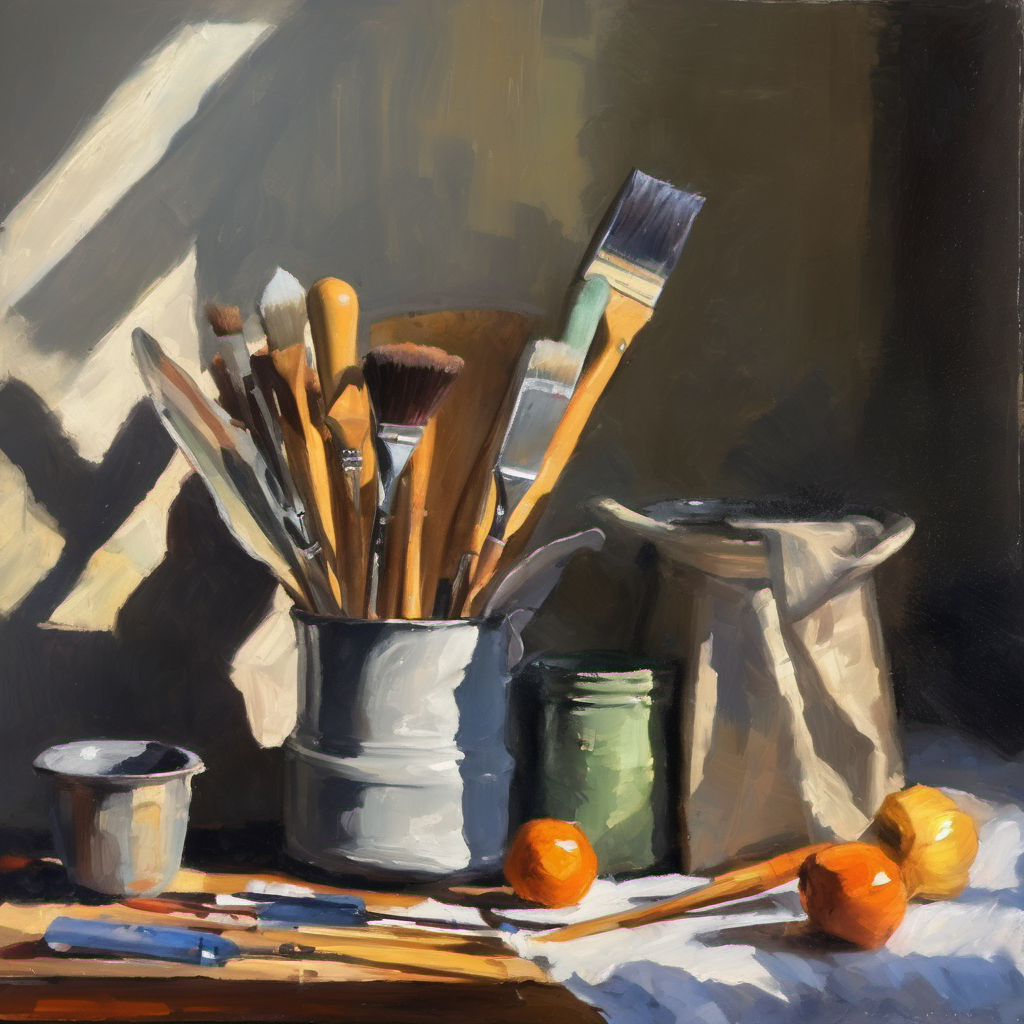
Generation parameters embedded in this image by AUTOMATIC1111 Stable Diffusion web UI or a fork of it (Forge, ...) (PNG 'parameters' text chunk):
impressionist painting still life of painting utensils on a table, loose brushwork, light and shadow play, captures feeling over 
Steps: 50, Sampler: DPM++ 2M, Schedule type: Karras, CFG scale: 7, Seed: 3517710071, Size: 1024x1024, Model hash: 31e35c80fc, Model: sd_xl_base_1.0, RNG: CPU, Version: v1.10.1